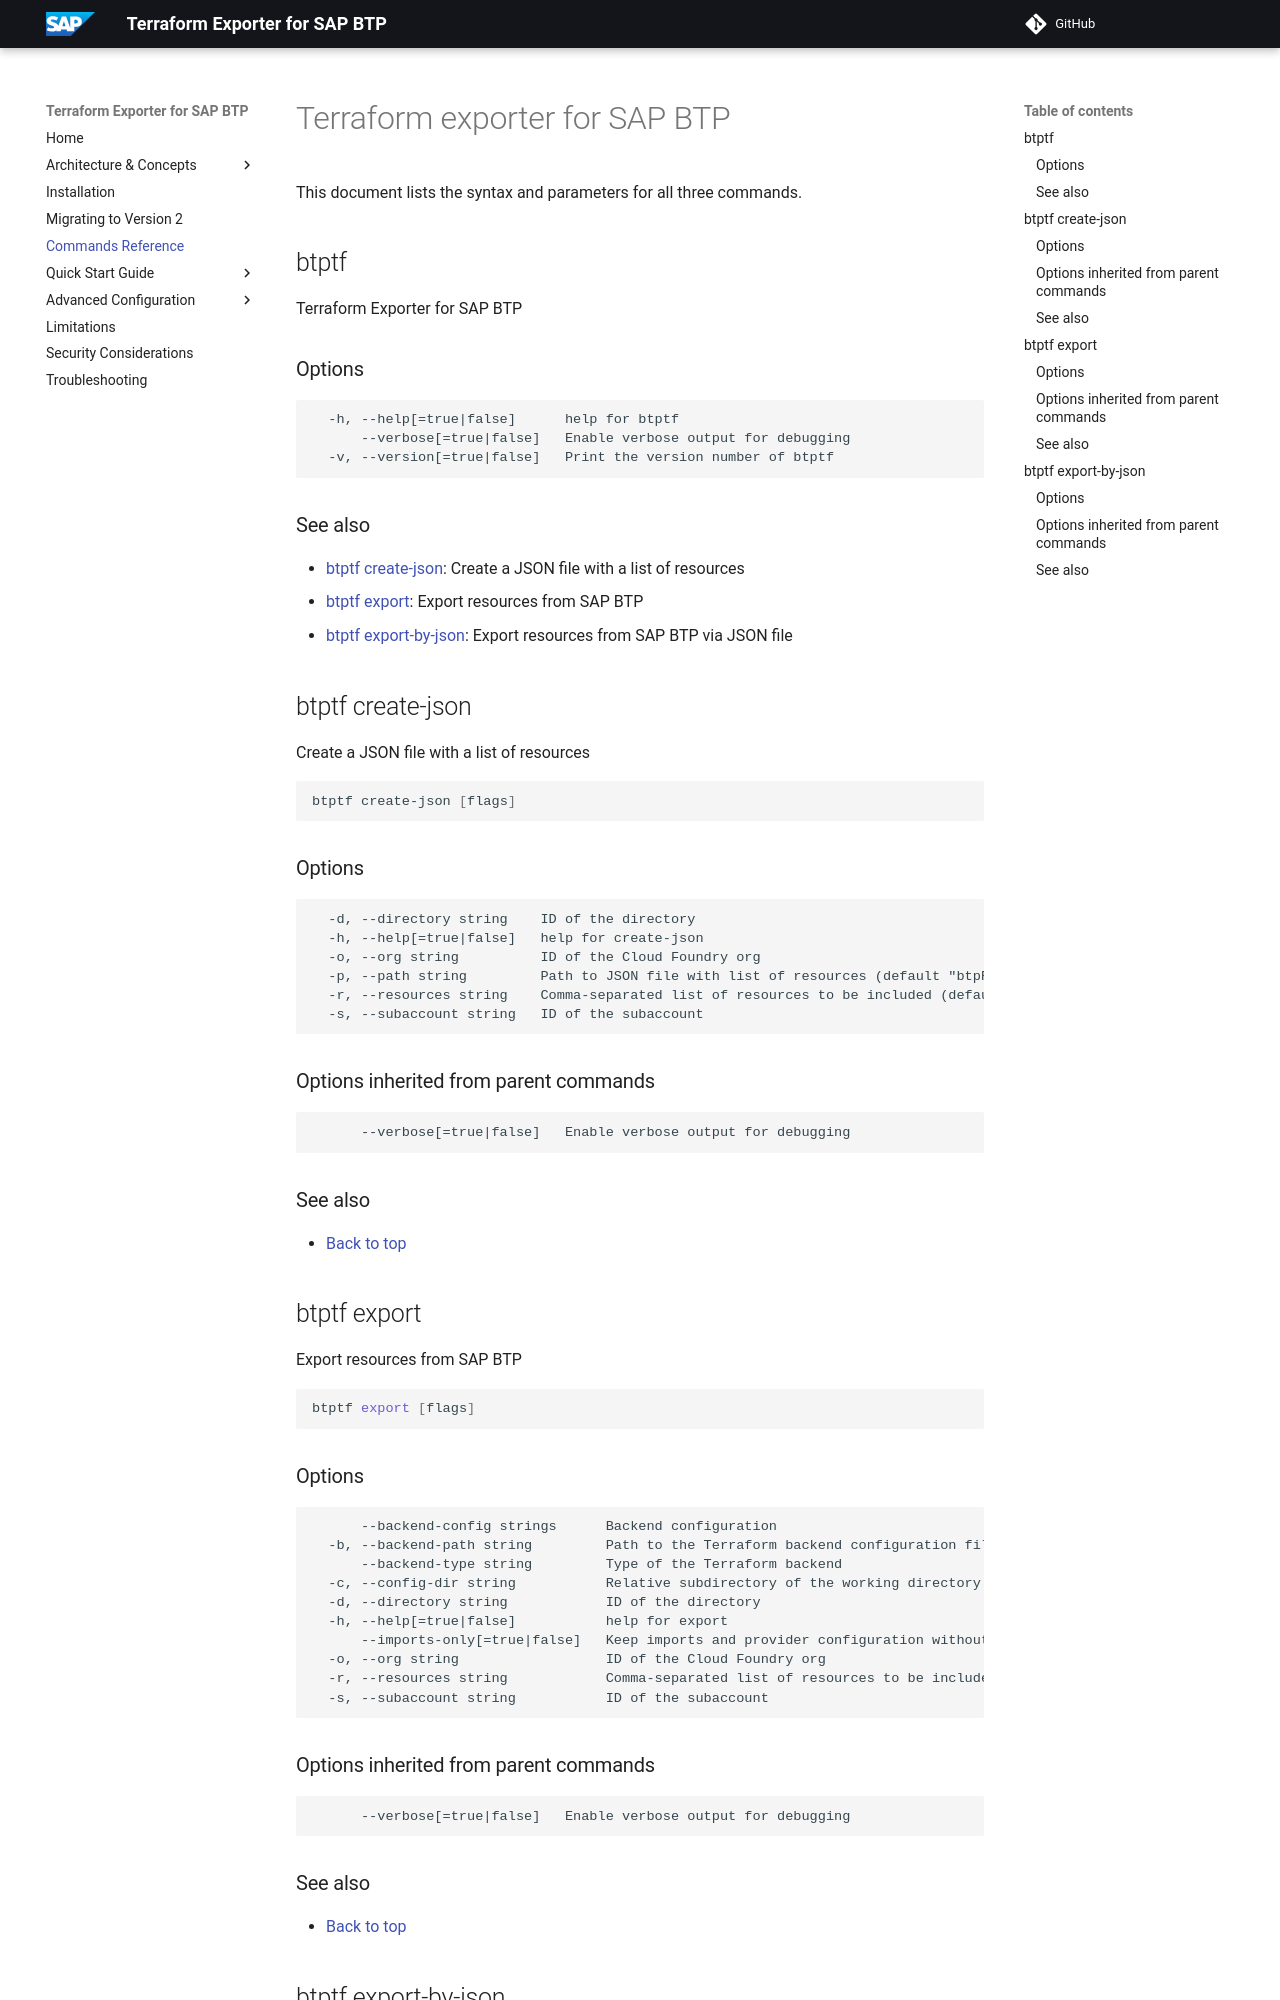

repository: SAP/terraform-exporter-btp · page: btptf/index.html · generator: mkdocs


# Terraform exporter for SAP BTP

This document lists the syntax and parameters for all three commands.

## btptf

Terraform Exporter for SAP BTP

### Options

```
  -h, --help[=true|false]      help for btptf
      --verbose[=true|false]   Enable verbose output for debugging
  -v, --version[=true|false]   Print the version number of btptf
```

### See also

* [btptf create-json](#btptf-create-json): Create a JSON file with a list of resources
* [btptf export](#btptf-export): Export resources from SAP BTP
* [btptf export-by-json](#btptf-export-by-json): Export resources from SAP BTP via JSON file

## btptf create-json

Create a JSON file with a list of resources

```bash
btptf create-json [flags]
```

### Options

```
  -d, --directory string    ID of the directory
  -h, --help[=true|false]   help for create-json
  -o, --org string          ID of the Cloud Foundry org
  -p, --path string         Path to JSON file with list of resources (default "btpResources_<account-id>.json")
  -r, --resources string    Comma-separated list of resources to be included (default "all")
  -s, --subaccount string   ID of the subaccount
```

### Options inherited from parent commands

```
      --verbose[=true|false]   Enable verbose output for debugging
```

### See also

* [Back to top](#btptf)

## btptf export

Export resources from SAP BTP

```bash
btptf export [flags]
```

### Options

```
      --backend-config strings      Backend configuration
  -b, --backend-path string         Path to the Terraform backend configuration file
      --backend-type string         Type of the Terraform backend
  -c, --config-dir string           Relative subdirectory of the working directory for the Terraform code (default "generated_configurations_<account-id>")
  -d, --directory string            ID of the directory
  -h, --help[=true|false]           help for export
      --imports-only[=true|false]   Keep imports and provider configuration without resource configuration or NextSteps.md
  -o, --org string                  ID of the Cloud Foundry org
  -r, --resources string            Comma-separated list of resources to be included (default "all")
  -s, --subaccount string           ID of the subaccount
```

### Options inherited from parent commands

```
      --verbose[=true|false]   Enable verbose output for debugging
```

### See also

* [Back to top](#btptf)

## btptf export-by-json

Export resources from SAP BTP via JSON file

```bash
btptf export-by-json [flags]
```
